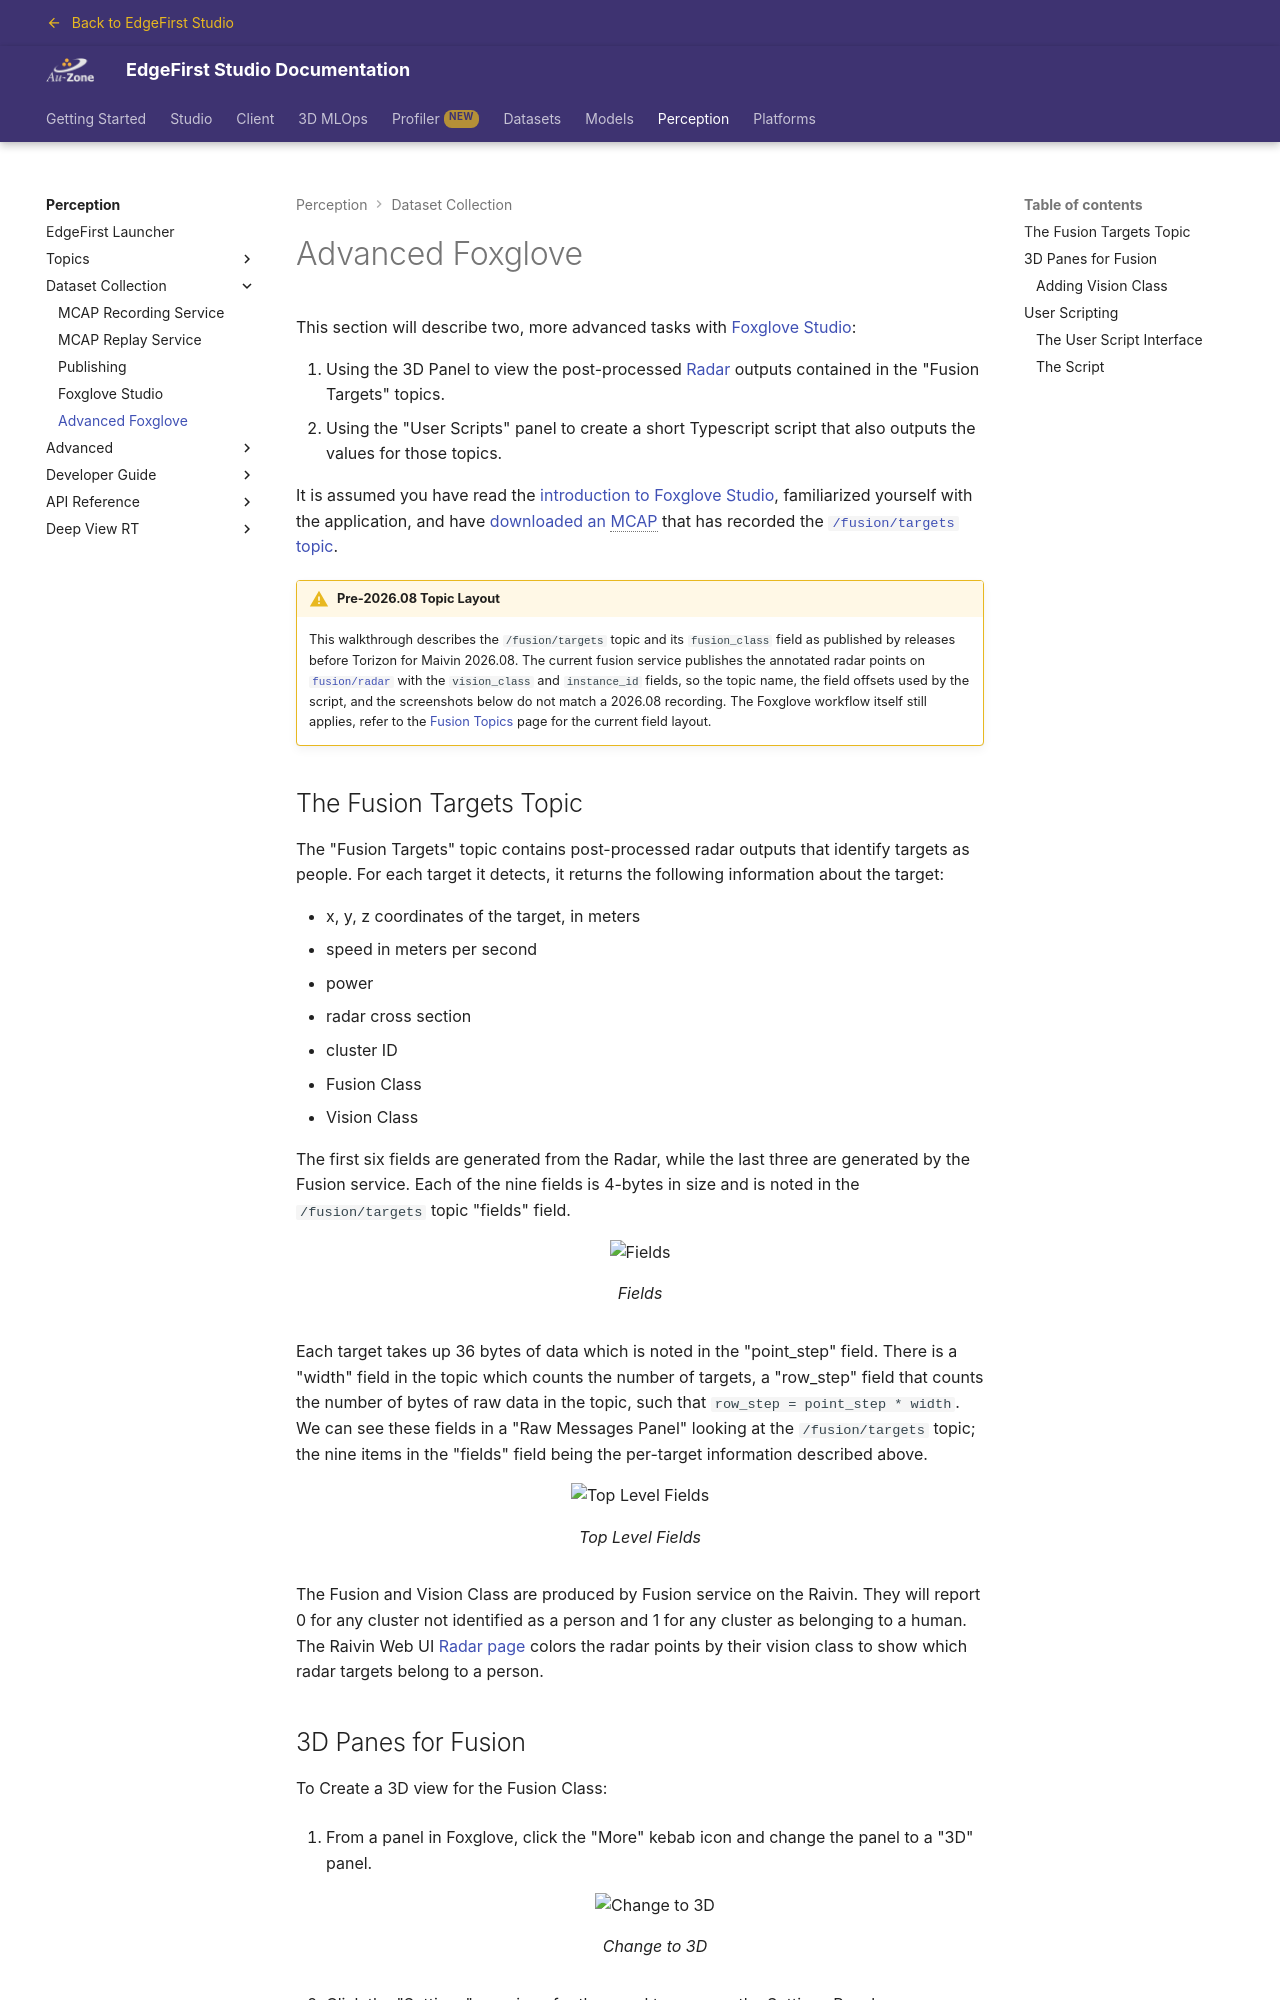

repository: EdgeFirstAI/documentation · page: stage/perception/data_collection/advanced_foxglove/index.html · generator: mkdocs

# Advanced Foxglove

This section will describe two, more advanced tasks with [Foxglove Studio](foxglove.md):

1. Using the 3D Panel to view the post-processed [Radar](../../platforms/hardware/radar.md) outputs contained in the "Fusion Targets" topics.
2. Using the "User Scripts" panel to create a short Typescript script that also outputs the values for those topics.

It is assumed you have read the [introduction to Foxglove Studio](foxglove.md), familiarized yourself with the application, and have [downloaded an MCAP](recording.md#download-mcap) that has recorded the [`/fusion/targets` topic](../../platforms/configuration/mcap_recording.md#topics-recorded).

!!! warning "Pre-2026.08 Topic Layout"

    This walkthrough describes the `/fusion/targets` topic and its `fusion_class` field as published by releases before Torizon for Maivin 2026.08.  The current fusion service publishes the annotated radar points on [`fusion/radar`](../topics/fusion.md#fusionradar) with the `vision_class` and `instance_id` fields, so the topic name, the field offsets used by the script, and the screenshots below do not match a 2026.08 recording.  The Foxglove workflow itself still applies, refer to the [Fusion Topics](../topics/fusion.md) page for the current field layout.

## The Fusion Targets Topic

The "Fusion Targets" topic contains post-processed radar outputs that identify targets as people.  For each target it detects, it returns the following information about the target:

* x, y, z coordinates of the target, in meters
* speed in meters per second
* power
* radar cross section
* cluster ID
* Fusion Class
* Vision Class

The first six fields are generated from the Radar, while the last three are generated by the Fusion service.  Each of the nine fields is 4-bytes in size and is noted in the `/fusion/targets` topic "fields" field.  

{{ figure("../assets/adv_foxglove-fields.png", "Fields") }}

Each target takes up 36 bytes of data which is noted in the "point_step" field.  There is a "width" field in the topic which counts the number of targets, a "row_step" field that counts the number of bytes of raw data in the topic, such that `row_step = point_step * width`.  We can see these fields in a "Raw Messages Panel" looking at the `/fusion/targets` topic; the nine items in the "fields" field being the per-target information described above.

{{ figure("../assets/adv_foxglove-fusion_top_level_fields.png", "Top Level Fields") }}

The Fusion and Vision Class are produced by Fusion service on the Raivin.  They will report 0 for any cluster not identified as a person and 1 for any cluster as belonging to a human.  The Raivin Web UI [Radar page](../../platforms/quickstart/raivin/webui.md#the-radar-page) colors the radar points by their vision class to show which radar targets belong to a person.
